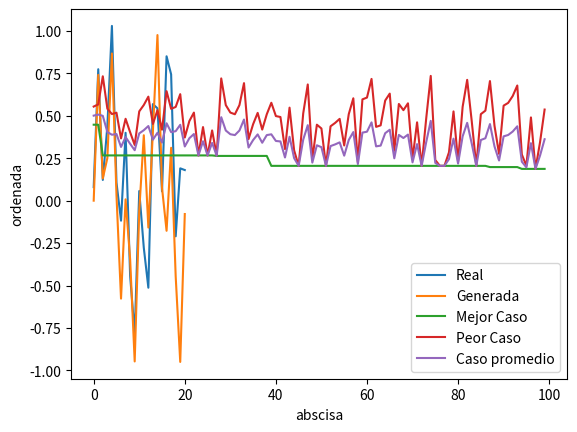

Source code (Python):
from random import randint
import math 
import random
import matplotlib.pyplot as plt
import numpy as np


funct_y=[0.0798,0.7741,0.1221,0.4388,1.0291,0.1070,-0.1179,0.3997,-0.4426,-0.7845,0.0568,-0.2774,-0.5127,0.5686,0.5437,0.0548,0.8502,0.7436,-0.2100,0.1904,0.1803]
funct_x=[0.0000,0.2500,0.5000,0.7500,1.0000,1.2500,1.5000,1.7500,2.0000,2.2500,2.5000,2.7500,3.0000,3.2500,3.5000,3.7500,4.0000,4.2500,4.5000,4.7500,5.0000]
param_ab=[]
minu=[]
res_func=[] #Guarda los resultados de la funcion
gen_fit=[] #Guarda el fit
bestfit = []
gen_best_fit=[]
gen_bad_fit=[]

def selection(params_gen):
    global bestfit
    generation_function=[]
    the_best_gene=[]
    gen_pass=[]
    auxiliar=[]
    for prob in params_gen:  #[2,2]
        aux=[]
        fits =0
        ind = 0
        for z in funct_x: #x desma
            if prob[0] ==0:
                prob[0]=1
            if prob[1]==0:
                prob[1]=1
            if prob[0]>59:
                prob[0]=59
            if prob[1]>59:
                prob[1]=59
            var = fitProbability(z,prob[0],prob[1])
            fits+=(math.pow((funct_y[ind]-var),2))
            ind+=1
            aux.append(round(var,4))
        fits=fits/21
        generation_function.append([aux,fits,prob])
        auxiliar.append(fits)
    ro=0
    for da in generation_function:
        if len(the_best_gene) == 0 or len(the_best_gene) == 1:
            the_best_gene.append([da[1],da[2]])
        else:
            for s in range(len(the_best_gene)):
                if the_best_gene[s][0]> da[1]:
                    the_best_gene[s] = [da[1],da[2]]
                    break

        if ro == 0:
            ro= da[1]
        else:
            if ro < da[1]:
                ro = da[1]

    gen_bad_fit.append(ro) 

    best_fitness(generation_function)

    if the_best_gene[0][0]> the_best_gene[1][0]:
        gen_best_fit.append(the_best_gene[1][0])
    else:
        gen_best_fit.append(the_best_gene[0][0])

    for x in the_best_gene:
        gen_pass.append(x[1])
    return gen_pass

def best_fitness(muestra):
    global bestfit
    for da in muestra:
        if len(bestfit)==0 and da[1] > 0:
            bestfit.extend(da)
        else:
            if bestfit[1] > da[1] and da[1]> 0:
                bestfit = da

def fitProbability(num,a,b):
    return float(math.cos(a*num*0.1)*math.sin(b*num*0.1))

def bin_to_int(num_bin):
    letra=""
    for x in num_bin:
        letra+=str(x)
    return int(letra,2)
    
def crossover(datas):
    aux_par=[]
    aux_impar=[]
    for x in range(len(datas)):
        if x%2==0:
            corte=randint(1,len(datas[x])-2)
        aux_par.append(datas[x][0:corte])
        aux_impar.append(datas[x][corte:len(datas[x])])
    datos = []
    for y in range(len(aux_par)):#2
        aux=[]
        if y%2 == 0:#0|1
            x=y+1#1| 
        else:
            x=y-1#0
        aux.extend(aux_par[y])
        aux.extend(aux_impar[x])
        datos.append(aux)#y0a1|y1a0
    return datos

def mutation(datos):
    aux = []
    index = 0
    for x in datos:
        ans = bool(random.getrandbits(1))
        if ans:
            for y in range(len(x)):
                if bool(random.getrandbits(1)):
                    if datos[index][y] == 1:
                        datos[index][y] = 0
                    else:
                        datos[index][y] = 1
        index+=1
    return datos
   
def int_to_bin(value):
    binary="{0:06b}".format(value)
    return [int(x) for x in str(binary)]

def _generate_params(): # Poblacion inicial
   param_ab.extend([[51, 19], [23,37], [13, 43], [12, 39]])

def tranform_bin_int(param_j):
    d = []
    for x in param_j:
        ls=[]
        a = bin_to_int(x[0:6])
        ls.append(a)
        a = bin_to_int(x[6:12])
        ls.append(a)
        d.append(ls)
    return d
        
def generateGraphic(x,y,z):
    plt.plot(x, label = "Mejor Caso")   # Dibuja el gráfico
    plt.xlabel("abscisa")   # Inserta el título del eje X
    plt.ylabel("ordenada")   # Inserta el título del eje Y
    plt.ioff()   # Desactiva modo interactivo de dibujo
    plt.ion()   # Activa modo interactivo de dibujo
    plt.plot(y, label = "Peor Caso")   # Dibuja datos de lista2 sin borrar datos de lista1
    plt.ioff()   # Desactiva modo interactivo
    plt.ion()   # Activa modo interactivo de dibujo
    plt.plot(z, label = "Caso promedio")   # Dibuja datos de lista2 sin borrar datos de lista1
    plt.ioff()   # Desactiva modo interactivo
    # plt.plot(lista3)   # No dibuja datos de lista3
    plt.legend()
    plt.show()   # Fuerza dibujo de datos de lista3

def getFirstGraphic(x,y):
    plt.plot(x,label = "Real")   # Dibuja el gráfico
    plt.xlabel("abscisa")   # Inserta el título del eje X
    plt.ylabel("ordenada")   # Inserta el título del eje Y
    plt.ioff()   # Desactiva modo interactivo de dibujo
    plt.ion()   # Activa modo interactivo de dibujo
    plt.plot(y,label = "Generada")   # Dibuja datos de lista2 sin borrar datos de lista1
    plt.ioff()   # Desactiva modo interactivo
    # plt.plot(lista3)   # No dibuja datos de lista3
    plt.legend()
    plt.show()   # Fuerza dibujo de datos de lista3

def fitProm(x, y):
    auxs = []
    for s in range(len(x)):
        data = (x[s]+y[s])/2
        auxs.append(data)
    return auxs


if __name__ == "__main__":
    _generate_params()
    print("----",param_ab,"----")
    auc = param_ab
    for z in range(100):
        print("gen ", z)
        auc = selection(auc)
        das= []
        for aus in auc:
            da = []
            for a in aus:
                da.extend(int_to_bin(a))
            das.append(da)
        cross_data = crossover(das)
        muta_data = mutation(cross_data)
        new = tranform_bin_int(muta_data)
        auc.extend(new)

    print("la mejor seleccion: \n\n", bestfit[0])
    print("A = ",bestfit[2][0]*0.1)
    print("B = ",bestfit[2][1]*0.1)
    print("fitness", (bestfit[1])/21)
    mejor_fit=bestfit[0]
    getFirstGraphic(funct_y,mejor_fit)
    ten_best=gen_best_fit[90:]
    promedio_fit=fitProm(gen_bad_fit,gen_best_fit)
    ten_worst=gen_bad_fit[90:]
    generateGraphic(gen_best_fit,gen_bad_fit,promedio_fit)  
